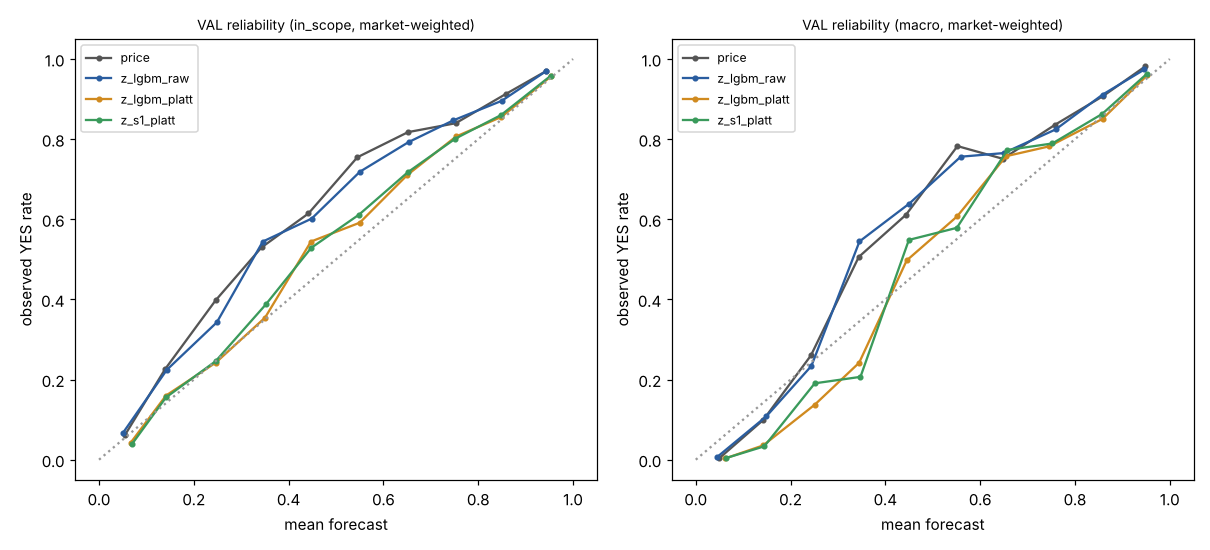

Source data for this figure (header and first rows):
bin, lo, hi, n, weight, mean_p, freq_y, gap, model, universe
0, 0.0, 0.1, 3567, 380.5, 0.05085, 0.06744, 0.01659, z_lgbm_raw, in_scope
1, 0.1, 0.2, 1649, 116.8, 0.1431, 0.2244, 0.08125, z_lgbm_raw, in_scope
2, 0.2, 0.3, 1220, 84.7, 0.2485, 0.3428, 0.09429, z_lgbm_raw, in_scope
3, 0.3, 0.4, 936, 63.49, 0.3455, 0.5444, 0.1989, z_lgbm_raw, in_scope
4, 0.4, 0.5, 769, 42.86, 0.4486, 0.6017, 0.1531, z_lgbm_raw, in_scope
5, 0.5, 0.6, 573, 37.95, 0.5504, 0.7187, 0.1683, z_lgbm_raw, in_scope
6, 0.6, 0.7, 625, 46.83, 0.6531, 0.7927, 0.1396, z_lgbm_raw, in_scope
7, 0.7, 0.8, 614, 49.33, 0.7474, 0.8469, 0.09953, z_lgbm_raw, in_scope
8, 0.8, 0.9, 546, 50.15, 0.8495, 0.8956, 0.04616, z_lgbm_raw, in_scope
9, 0.9, 1.0, 570, 92.43, 0.9434, 0.9699, 0.02654, z_lgbm_raw, in_scope
0, 0.0, 0.1, 540, 49.32, 0.04478, 0.00642, -0.03836, z_lgbm_raw, macro
1, 0.1, 0.2, 287, 11.2, 0.1487, 0.108, -0.04069, z_lgbm_raw, macro
2, 0.2, 0.3, 179, 7.248, 0.2439, 0.2339, -0.009987, z_lgbm_raw, macro
3, 0.3, 0.4, 113, 3.78, 0.3454, 0.5448, 0.1994, z_lgbm_raw, macro
4, 0.4, 0.5, 100, 2.986, 0.4505, 0.6392, 0.1887, z_lgbm_raw, macro
5, 0.5, 0.6, 98, 4.029, 0.5589, 0.7562, 0.1973, z_lgbm_raw, macro
6, 0.6, 0.7, 128, 4.104, 0.6493, 0.7652, 0.1159, z_lgbm_raw, macro
7, 0.7, 0.8, 210, 5.945, 0.759, 0.8242, 0.06511, z_lgbm_raw, macro
8, 0.8, 0.9, 374, 12.66, 0.8581, 0.9111, 0.05297, z_lgbm_raw, macro
9, 0.9, 1.0, 418, 20.73, 0.9465, 0.9739, 0.02743, z_lgbm_raw, macro
0, 0.0, 0.1, 2355, 278.3, 0.06655, 0.04205, -0.02451, z_lgbm_platt, in_scope
1, 0.1, 0.2, 1881, 149.9, 0.1413, 0.1601, 0.01877, z_lgbm_platt, in_scope
2, 0.2, 0.3, 1170, 83.16, 0.2463, 0.2422, -0.004104, z_lgbm_platt, in_scope
3, 0.3, 0.4, 1013, 69.76, 0.3503, 0.3546, 0.004309, z_lgbm_platt, in_scope
4, 0.4, 0.5, 865, 59.64, 0.4471, 0.5444, 0.09732, z_lgbm_platt, in_scope
5, 0.5, 0.6, 785, 43.52, 0.5501, 0.5915, 0.0414, z_lgbm_platt, in_scope
6, 0.6, 0.7, 634, 41.13, 0.6505, 0.7107, 0.06021, z_lgbm_platt, in_scope
7, 0.7, 0.8, 764, 57.73, 0.7533, 0.8067, 0.05338, z_lgbm_platt, in_scope
8, 0.8, 0.9, 763, 65.2, 0.8488, 0.8554, 0.006628, z_lgbm_platt, in_scope
9, 0.9, 1.0, 839, 116.6, 0.9537, 0.957, 0.003228, z_lgbm_platt, in_scope
0, 0.0, 0.1, 402, 40.26, 0.06202, 0.003109, -0.05891, z_lgbm_platt, macro
1, 0.1, 0.2, 238, 13.02, 0.1421, 0.03562, -0.1065, z_lgbm_platt, macro
2, 0.2, 0.3, 201, 7.796, 0.2514, 0.1377, -0.1137, z_lgbm_platt, macro
3, 0.3, 0.4, 157, 6.534, 0.3446, 0.2418, -0.1027, z_lgbm_platt, macro
4, 0.4, 0.5, 99, 3.287, 0.445, 0.4973, 0.05233, z_lgbm_platt, macro
5, 0.5, 0.6, 108, 3.21, 0.5512, 0.607, 0.05585, z_lgbm_platt, macro
6, 0.6, 0.7, 101, 3.556, 0.6546, 0.7574, 0.1028, z_lgbm_platt, macro
7, 0.7, 0.8, 157, 5.513, 0.7453, 0.782, 0.03666, z_lgbm_platt, macro
8, 0.8, 0.9, 343, 9.936, 0.8582, 0.8506, -0.007603, z_lgbm_platt, macro
9, 0.9, 1.0, 641, 28.88, 0.9527, 0.9597, 0.00703, z_lgbm_platt, macro
0, 0.0, 0.1, 3310, 358.1, 0.05276, 0.05887, 0.006114, z_s1_raw, in_scope
1, 0.1, 0.2, 1875, 136.4, 0.1469, 0.2214, 0.07446, z_s1_raw, in_scope
2, 0.2, 0.3, 1210, 88.24, 0.249, 0.3733, 0.1243, z_s1_raw, in_scope
3, 0.3, 0.4, 935, 59.36, 0.3472, 0.5302, 0.183, z_s1_raw, in_scope
4, 0.4, 0.5, 773, 45.14, 0.4483, 0.5657, 0.1174, z_s1_raw, in_scope
5, 0.5, 0.6, 604, 40.51, 0.5519, 0.7125, 0.1606, z_s1_raw, in_scope
6, 0.6, 0.7, 621, 44.04, 0.6496, 0.7954, 0.1457, z_s1_raw, in_scope
7, 0.7, 0.8, 623, 51.12, 0.7467, 0.8428, 0.09603, z_s1_raw, in_scope
8, 0.8, 0.9, 559, 52.21, 0.8497, 0.8942, 0.04452, z_s1_raw, in_scope
9, 0.9, 1.0, 559, 89.87, 0.9427, 0.9692, 0.02649, z_s1_raw, in_scope
0, 0.0, 0.1, 557, 49.3, 0.04326, 0.008812, -0.03444, z_s1_raw, macro
1, 0.1, 0.2, 332, 13.25, 0.1476, 0.1401, -0.007507, z_s1_raw, macro
2, 0.2, 0.3, 138, 5.948, 0.2423, 0.1931, -0.04922, z_s1_raw, macro
3, 0.3, 0.4, 119, 3.68, 0.3393, 0.5672, 0.2279, z_s1_raw, macro
4, 0.4, 0.5, 101, 2.983, 0.4498, 0.6771, 0.2273, z_s1_raw, macro
5, 0.5, 0.6, 104, 4.252, 0.5517, 0.7439, 0.1923, z_s1_raw, macro
6, 0.6, 0.7, 141, 4.436, 0.6548, 0.8197, 0.165, z_s1_raw, macro
7, 0.7, 0.8, 244, 7.309, 0.7568, 0.8342, 0.07734, z_s1_raw, macro
8, 0.8, 0.9, 362, 11.9, 0.8572, 0.9261, 0.06894, z_s1_raw, macro
9, 0.9, 1.0, 349, 18.94, 0.9415, 0.9787, 0.03728, z_s1_raw, macro
... 40 more rows
